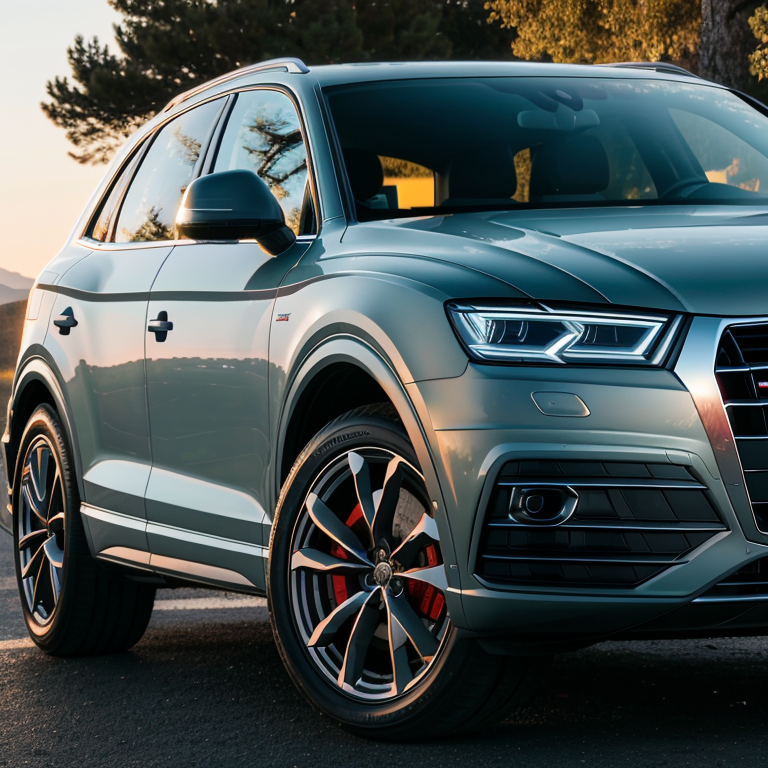
Generation parameters embedded in this image by AUTOMATIC1111 Stable Diffusion web UI or a fork of it (Forge, ...) (PNG 'parameters' text chunk):
audi q5,
(photorealistic:1.2) (best quality) (8k) (HDR) (sharp focus)
Negative prompt: BadDream (UnrealisticDream:1.2) (monochrome) (bad hands) (disfigured) (grain) (Deformed) (poorly drawn) (mutilated) (lowres) (deformed) (dark) (lowpoly) (CG) (3d) (blurry) (duplicate) (watermark) (label) (signature) (frames) (text) (cropped)
Steps: 30, Sampler: DPM++ 2M SDE Karras, CFG scale: 7, Seed: 3022121707, Size: 512x512, Model hash: 463d6a9fe8, Model: absolutereality_v181, Denoising strength: 0.5, Hires upscale: 1.5, Hires steps: 30, Hires upscaler: 4x_NMKD-Superscale-Artisoftject_210000_G, Eta: 2, Version: v1.3.2